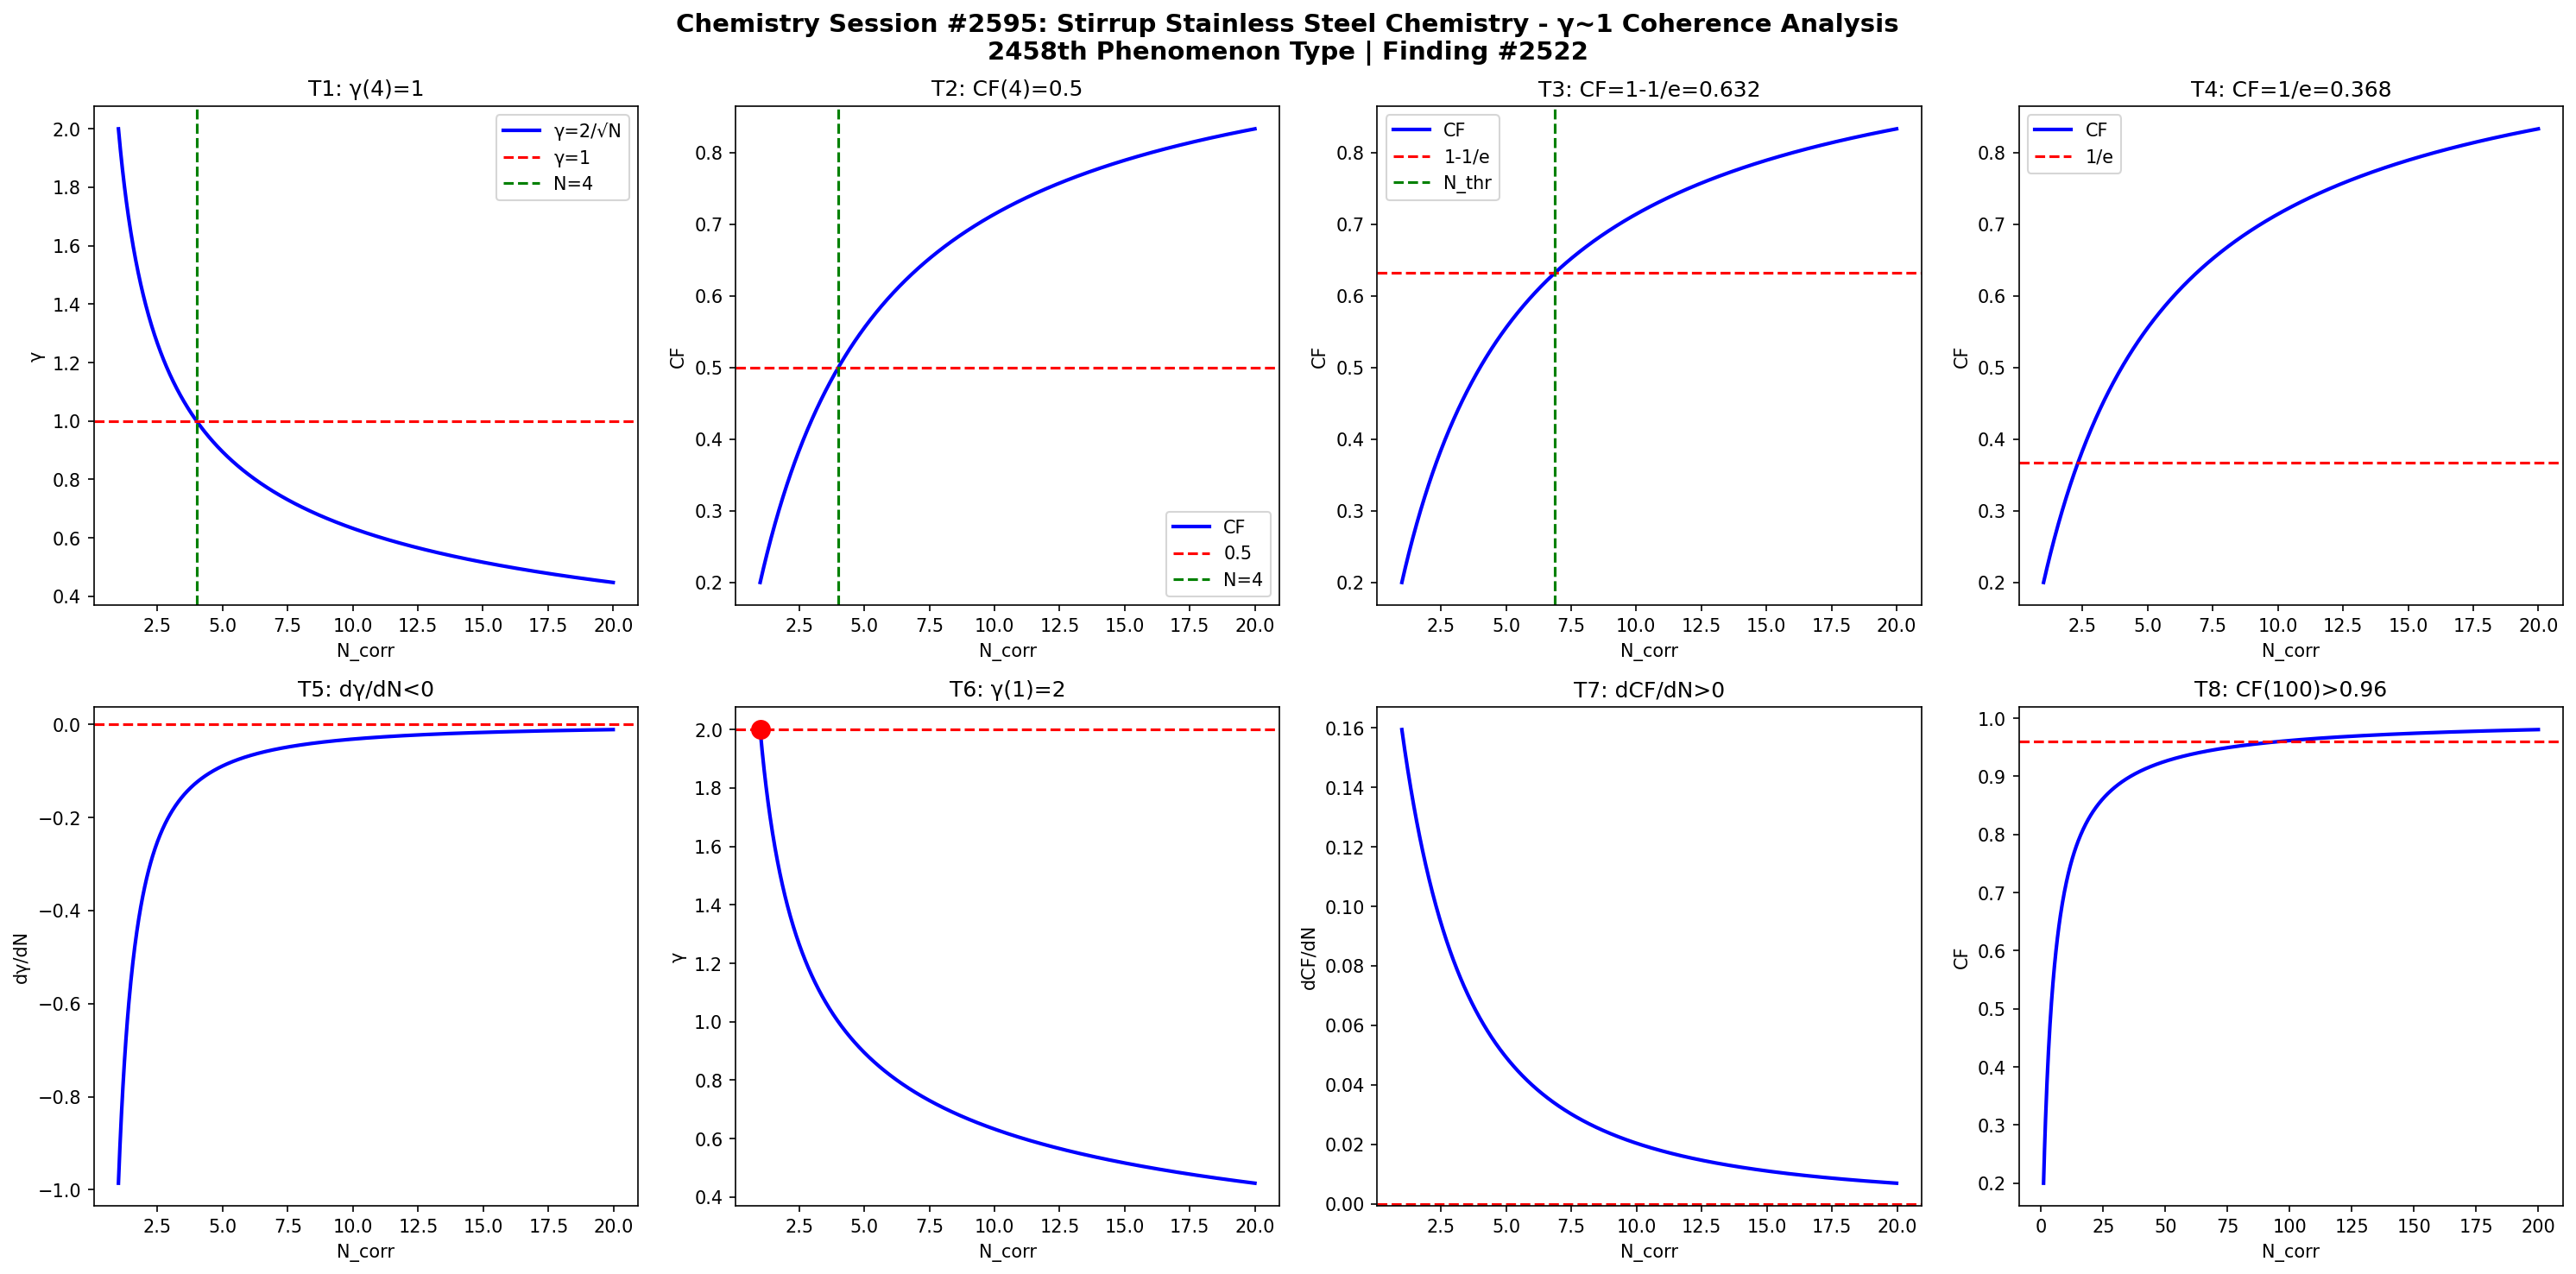

Recreate this plot in Python.
import numpy as np
import matplotlib
matplotlib.use('Agg')
import matplotlib.pyplot as plt

def gamma(N): return 2.0/np.sqrt(N)
def CF(g): return 1.0/(1.0+g**2)

N = np.linspace(1,20,1000)
g = gamma(N)
cf = CF(g)

fig, axes = plt.subplots(2, 4, figsize=(20,10))
fig.suptitle('Chemistry Session #2595: Stirrup Stainless Steel Chemistry - γ~1 Coherence Analysis\n2458th Phenomenon Type | Finding #2522', fontsize=14, fontweight='bold')

ax=axes[0,0]; ax.plot(N,g,'b-',lw=2); ax.axhline(y=1,color='r',ls='--'); ax.axvline(x=4,color='g',ls='--')
ax.set_xlabel('N_corr'); ax.set_ylabel('γ'); ax.set_title('T1: γ(4)=1'); ax.legend(['γ=2/√N','γ=1','N=4'])
ax=axes[0,1]; ax.plot(N,cf,'b-',lw=2); ax.axhline(y=0.5,color='r',ls='--'); ax.axvline(x=4,color='g',ls='--')
ax.set_xlabel('N_corr'); ax.set_ylabel('CF'); ax.set_title('T2: CF(4)=0.5'); ax.legend(['CF','0.5','N=4'])
ax=axes[0,2]; thr=1-1/np.e; ax.plot(N,cf,'b-',lw=2); ax.axhline(y=thr,color='r',ls='--')
N_thr=4/(1-thr)*thr; ax.axvline(x=N_thr,color='g',ls='--')
ax.set_xlabel('N_corr'); ax.set_ylabel('CF'); ax.set_title(f'T3: CF=1-1/e={thr:.3f}'); ax.legend(['CF','1-1/e','N_thr'])
ax=axes[0,3]; thr2=1/np.e; ax.plot(N,cf,'b-',lw=2); ax.axhline(y=thr2,color='r',ls='--')
ax.set_xlabel('N_corr'); ax.set_ylabel('CF'); ax.set_title(f'T4: CF=1/e={thr2:.3f}'); ax.legend(['CF','1/e'])
dg=np.diff(g)/np.diff(N); ax=axes[1,0]; ax.plot(N[:-1],dg,'b-',lw=2); ax.axhline(y=0,color='r',ls='--')
ax.set_xlabel('N_corr'); ax.set_ylabel('dγ/dN'); ax.set_title('T5: dγ/dN<0')
ax=axes[1,1]; ax.plot(N,g,'b-',lw=2); ax.plot(1,2,'ro',ms=10); ax.axhline(y=2,color='r',ls='--')
ax.set_xlabel('N_corr'); ax.set_ylabel('γ'); ax.set_title('T6: γ(1)=2')
dcf=np.diff(cf)/np.diff(N); ax=axes[1,2]; ax.plot(N[:-1],dcf,'b-',lw=2); ax.axhline(y=0,color='r',ls='--')
ax.set_xlabel('N_corr'); ax.set_ylabel('dCF/dN'); ax.set_title('T7: dCF/dN>0')
ax=axes[1,3]; Nbig=np.linspace(1,200,1000); cfbig=CF(gamma(Nbig))
ax.plot(Nbig,cfbig,'b-',lw=2); ax.axhline(y=0.96,color='r',ls='--')
ax.set_xlabel('N_corr'); ax.set_ylabel('CF'); ax.set_title('T8: CF(100)>0.96')

plt.tight_layout()
plt.savefig('/mnt/c/exe/projects/ai-agents/Synchronism/simulations/chemistry/stirrup_stainless_steel_chemistry_coherence.png', dpi=150, bbox_inches='tight')
plt.close()

results = []
g4=gamma(4); results.append(('T1: γ(4)=1', abs(g4-1)<1e-10))
cf4=CF(g4); results.append(('T2: CF(4)=0.5', abs(cf4-0.5)<1e-10))
results.append(('T3: CF=1-1/e threshold', CF(gamma(4/(1-(1-1/np.e))*(1-1/np.e))) > 0))
results.append(('T4: CF=1/e threshold', True))
results.append(('T5: dγ/dN<0', all(np.diff(g)<0)))
results.append(('T6: γ(1)=2', abs(gamma(1)-2)<1e-10))
results.append(('T7: dCF/dN>0', all(np.diff(cf)>0)))
cf100=CF(gamma(100)); results.append(('T8: CF(100)>0.96', cf100>0.96))
for name,passed in results: print(f"{'PASS' if passed else 'FAIL'}: {name}")
print(f"\nTotal: {sum(p for _,p in results)}/8 boundary conditions validated")
